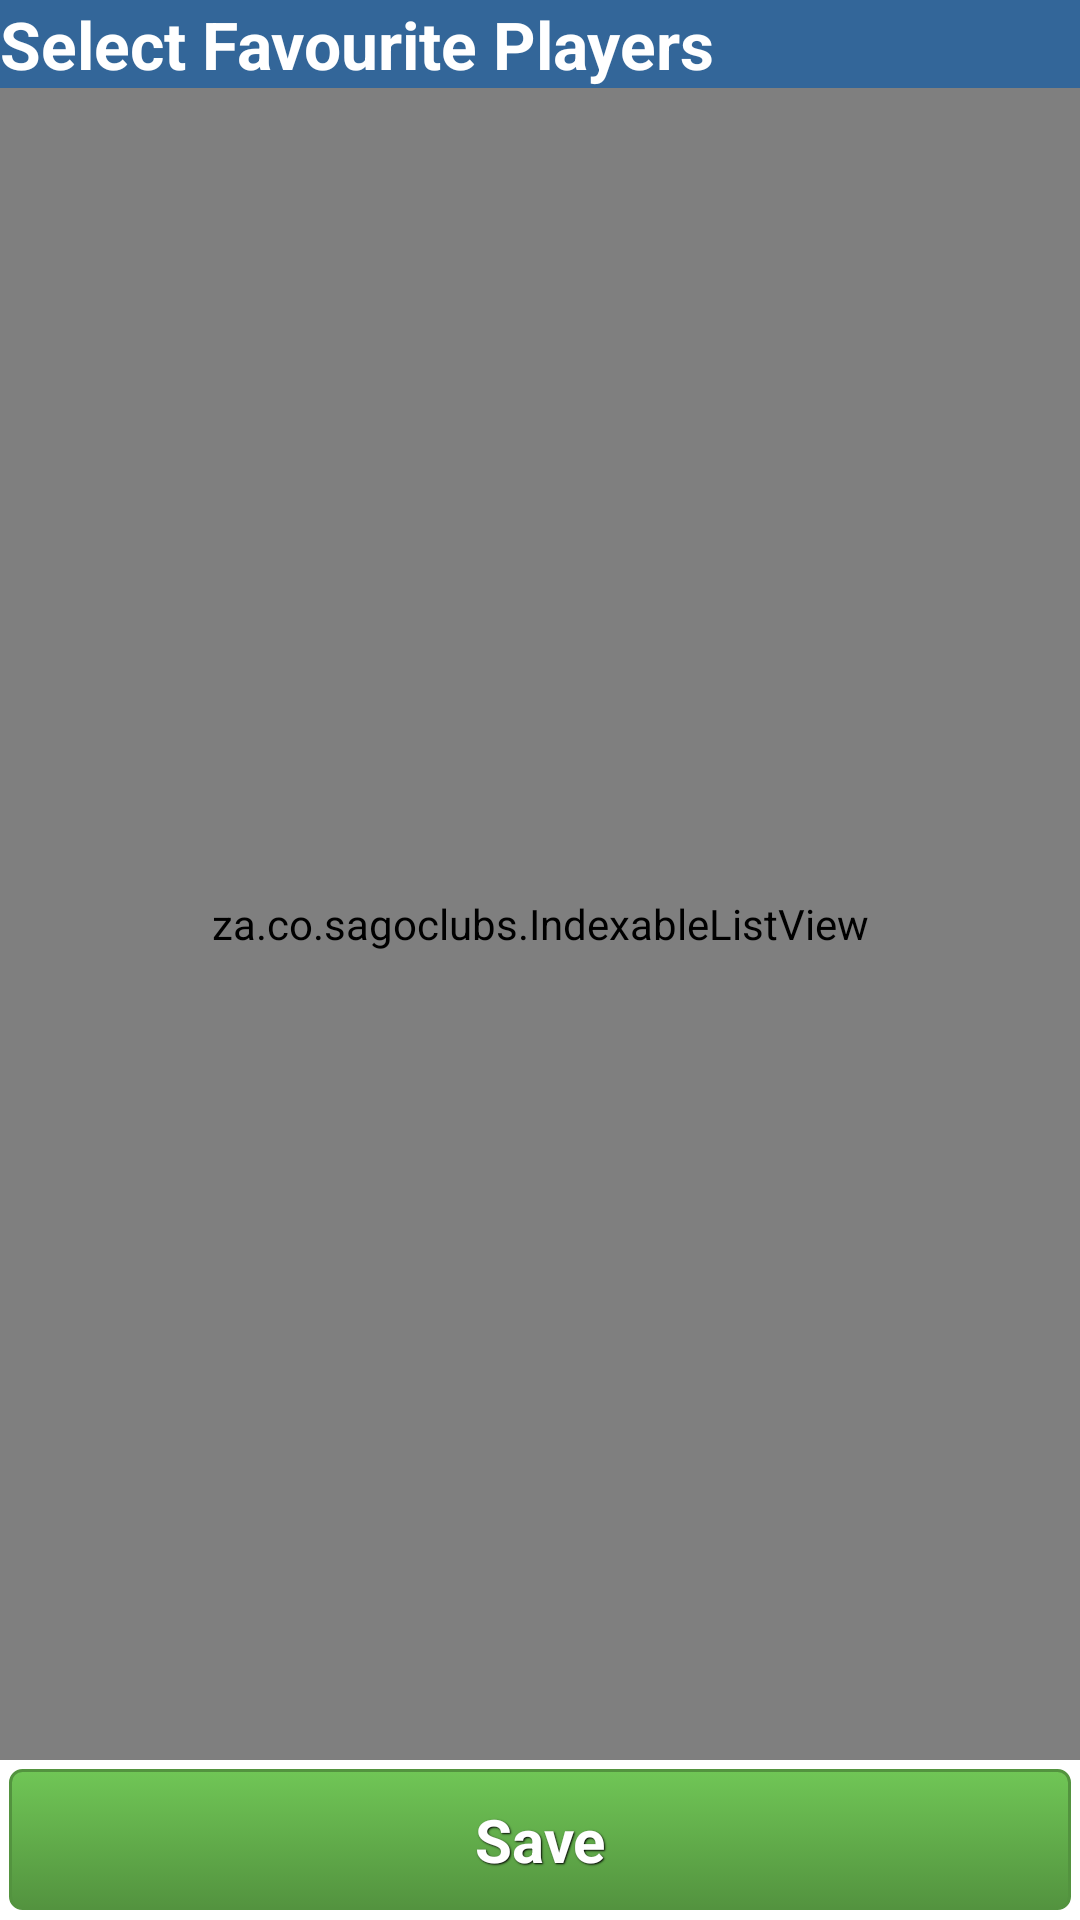

The Android layout XML behind this screen, and the referenced resources:
<!-- AndroidManifest.xml: application theme android:Theme.NoTitleBar -->
<!-- res/layout/select_favourite_players.xml -->
<?xml version="1.0" encoding="utf-8"?>

<LinearLayout xmlns:android="http://schemas.android.com/apk/res/android"
    android:layout_width="fill_parent"
    android:layout_height="fill_parent"
    android:background="#ffffff"
    android:orientation="vertical" >

    <LinearLayout
        android:layout_width="match_parent"
        android:layout_height="wrap_content"
        android:background="#336699" >

        <TextView
            android:id="@+id/txtSelectWhitePlayer"
            android:layout_width="wrap_content"
            android:layout_height="wrap_content"
            android:background="#336699"
            android:text="@string/select_favourite_players"
            android:textAppearance="?android:attr/textAppearanceLarge"
            android:textStyle="bold" />

    </LinearLayout>

    <za.co.sagoclubs.IndexableListView
        android:id="@+id/lsvSelectFavouritePlayers"
        android:layout_width="match_parent"
        android:layout_height="wrap_content"
        android:addStatesFromChildren="true"
        android:choiceMode="multipleChoice"
        android:headerDividersEnabled="true" 
        android:layout_weight="0.9">
    </za.co.sagoclubs.IndexableListView>

    <LinearLayout
        android:layout_width="match_parent"
        android:layout_height="wrap_content" >

        <Button
            android:id="@+id/btnSave"
	        style="@style/ButtonText"
			android:background="@drawable/green_button"
            android:layout_width="fill_parent"
            android:layout_height="wrap_content"
            android:text="@string/save"
            android:textStyle="bold" />

    </LinearLayout>

</LinearLayout>
<!-- resources referenced by this layout -->
<resources>
  <!-- drawable green_button (drawable) -->
  <?xml version="1.0" encoding="utf-8"?>
  
  <selector xmlns:android="http://schemas.android.com/apk/res/android">
      <item android:state_pressed="true" >
          <shape>
              <solid
                  android:color="#70c656" />
              <stroke
                  android:width="1dp"
                  android:color="#53933f" />
              <corners
                  android:radius="3dp" />
              <padding
                  android:left="10dp"
                  android:top="10dp"
                  android:right="10dp"
                  android:bottom="10dp" />
          </shape>
      </item>
      <item>
          <shape>
              <gradient
                  android:startColor="#70c656"
                  android:endColor="#53933f"
                  android:angle="270" />
              <stroke
                  android:width="1dp"
                  android:color="#53933f" />
              <corners
                  android:radius="4dp" />
              <padding
                  android:left="10dp"
                  android:top="10dp"
                  android:right="10dp"
                  android:bottom="10dp" />
          </shape>
      </item>
  
  </selector>
  <string name="save">Save</string>
  <string name="select_favourite_players">Select Favourite Players</string>
  <style name="ButtonText">
  	    <item name="android:layout_width">fill_parent</item>
  	    <item name="android:layout_height">wrap_content</item>
  	    <item name="android:textColor">#ffffff</item>
  	    <item name="android:gravity">center</item>
  	    <item name="android:layout_margin">3dp</item>
  	    <item name="android:textSize">20dp</item>
  	    <item name="android:textStyle">bold</item>
  	    <item name="android:shadowColor">#000000</item>
  	    <item name="android:shadowDx">1</item>
  	    <item name="android:shadowDy">1</item>
  	    <item name="android:shadowRadius">1</item>
  	</style>
</resources>
